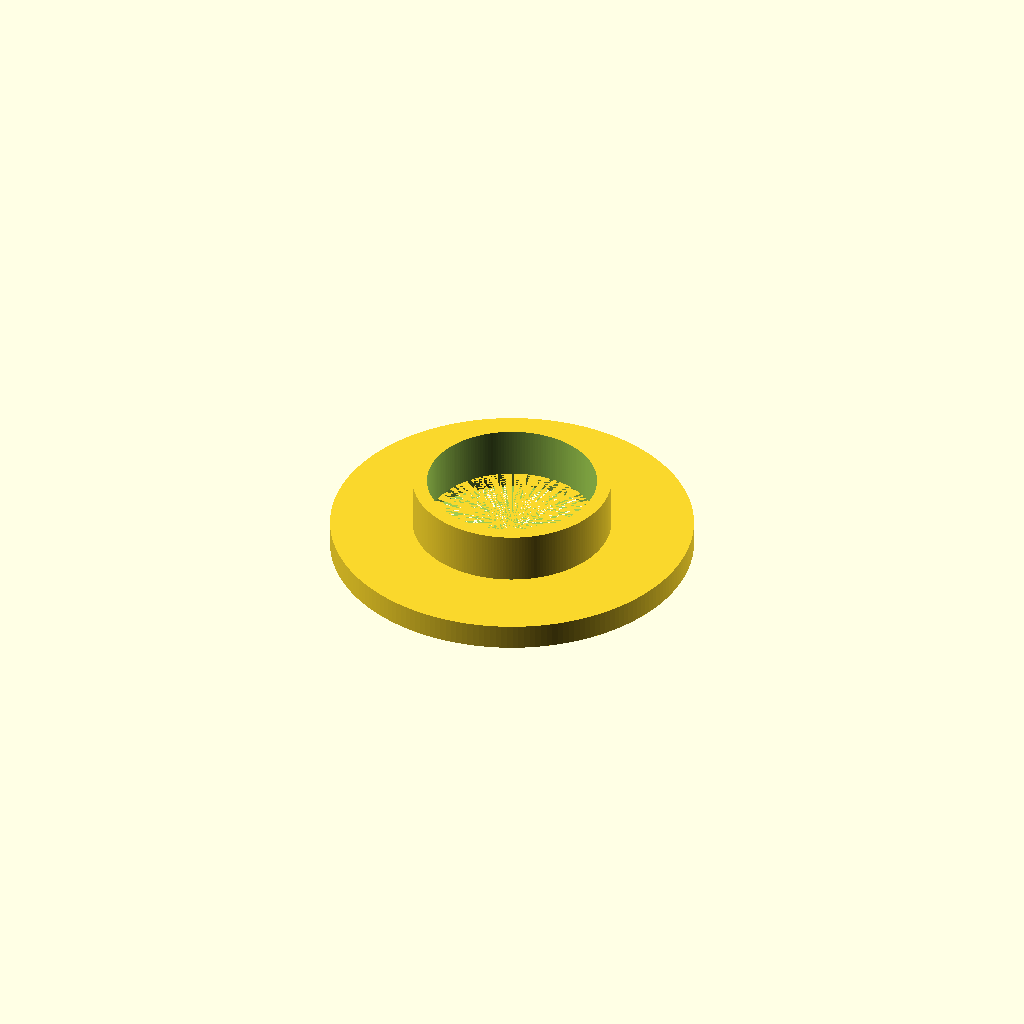
Cell 1: the model at its default parameters.
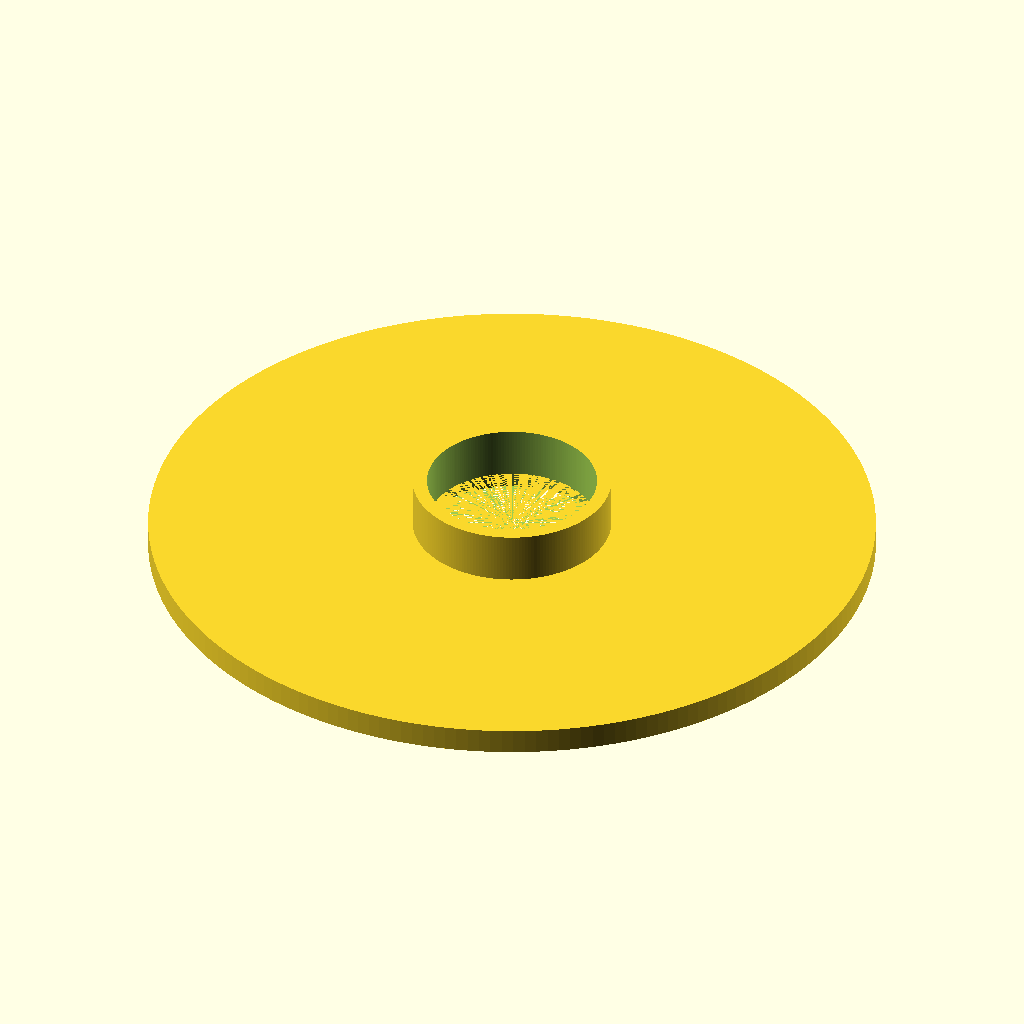
Cell 2: the same model with SHROUD_DIA = 60.
One fixed orthographic camera (rotation 55°, 0°, 25°; colour scheme Cornfield) for every cell.
Source of the model, wyzeFocusAdjRing.scad:
$fn=200;

HEIGHT=6.61 - 2.4;

LENSE_OUTER = 14.05 - .02;
LENSE_COVER = 16.5- .1;
SHROUD_DIA = 30;
SHROUD_THICK = 3;

difference()
{
    cylinder(HEIGHT, d = LENSE_COVER);
    translate( [ 0, 0, -HEIGHT*2 ])
    cylinder(HEIGHT * 4 , d = LENSE_OUTER);
}

translate( [ 0, 0, -HEIGHT/2] )
{
    difference()
    {
        cylinder(h = HEIGHT/2, d = SHROUD_DIA);
        cylinder(h = HEIGHT/2, d = LENSE_COVER);
    }
}
 
Customizer parameters (derived from the source; name, type, default, range or options):
SHROUD_DIA: number, default 30
SHROUD_THICK: number, default 3
